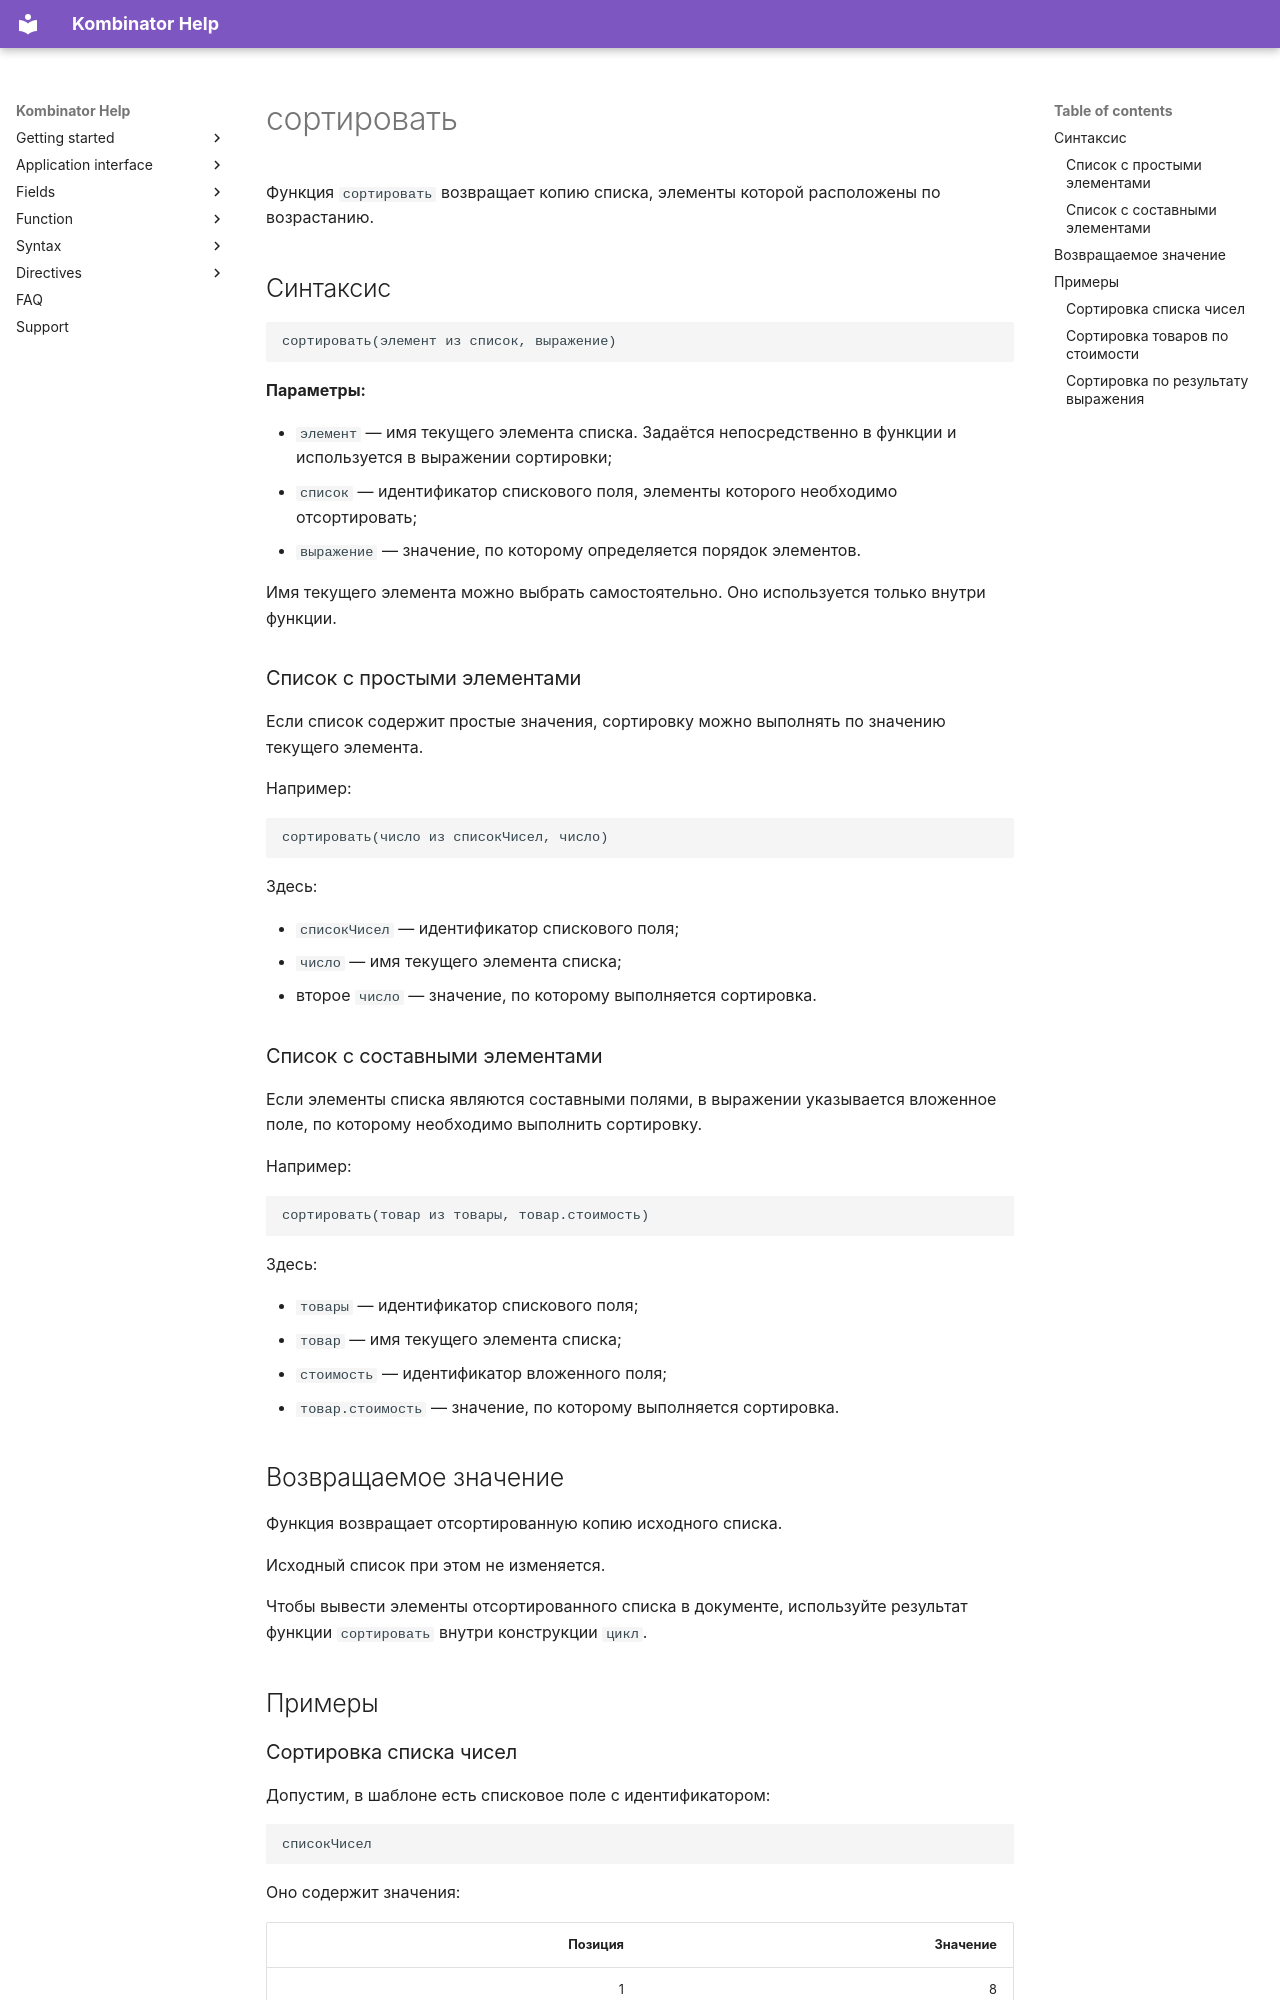

repository: EvgenyAkinshin/kombinator_help_en · page: ReferenceGuide/functions/Lists/sort.ru/index.html · generator: mkdocs

# сортировать

Функция `сортировать` возвращает копию списка, элементы которой расположены по возрастанию.

## Синтаксис

```text
сортировать(элемент из список, выражение)
```

**Параметры:**

- `элемент` — имя текущего элемента списка. Задаётся непосредственно в функции и используется в выражении сортировки;
- `список` — идентификатор спискового поля, элементы которого необходимо отсортировать;
- `выражение` — значение, по которому определяется порядок элементов.

Имя текущего элемента можно выбрать самостоятельно. Оно используется только внутри функции.

### Список с простыми элементами

Если список содержит простые значения, сортировку можно выполнять по значению текущего элемента.

Например:

```text
сортировать(число из списокЧисел, число)
```

Здесь:

- `списокЧисел` — идентификатор спискового поля;
- `число` — имя текущего элемента списка;
- второе `число` — значение, по которому выполняется сортировка.

### Список с составными элементами

Если элементы списка являются составными полями, в выражении указывается вложенное поле, по которому необходимо выполнить сортировку.

Например:

```text
сортировать(товар из товары, товар.стоимость)
```

Здесь:

- `товары` — идентификатор спискового поля;
- `товар` — имя текущего элемента списка;
- `стоимость` — идентификатор вложенного поля;
- `товар.стоимость` — значение, по которому выполняется сортировка.

## Возвращаемое значение

Функция возвращает отсортированную копию исходного списка.

Исходный список при этом не изменяется.

Чтобы вывести элементы отсортированного списка в документе, используйте результат функции `сортировать` внутри конструкции `цикл`.

## Примеры
